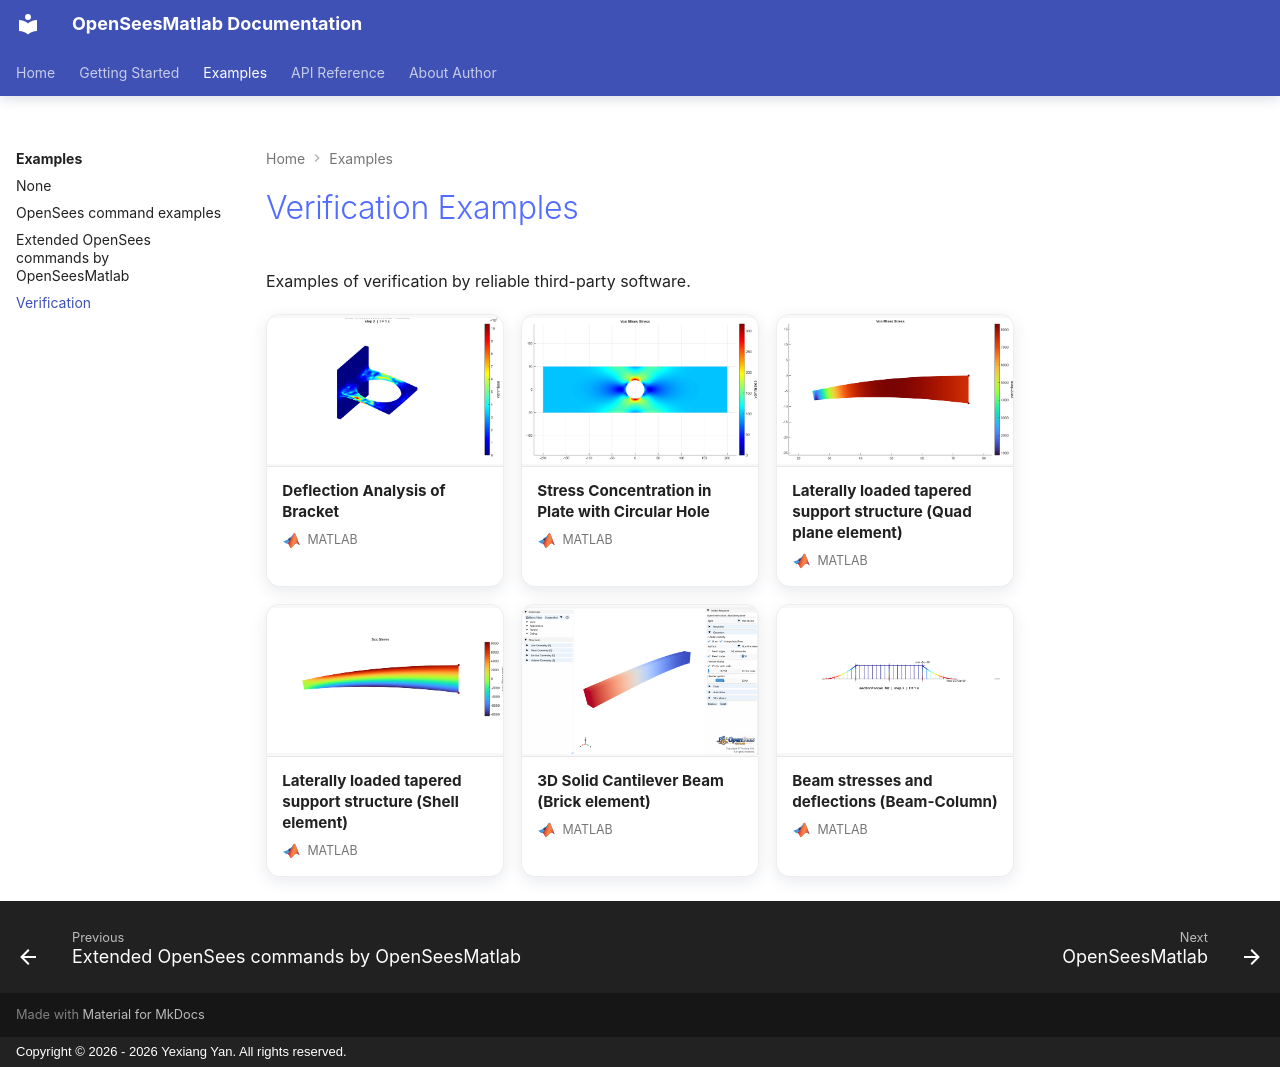

repository: yexiang92/OpenSeesMatlab · page: examples/verify/index.html · generator: mkdocs · copyright: Copyright © 2026 - 2026 Yexiang Yan. All rights reserved.

# Verification Examples

Examples of verification by reliable third-party software.

<div class="example-gallery">
  <a class="example-gallery__card" href="./verify_Bracket.md">
    <span class="example-gallery__media"><img src="./verify_Bracket-thumbnail.png" alt="Deflection Analysis of Bracket preview" loading="lazy"></span>
    <span class="example-gallery__body"><strong>Deflection Analysis of Bracket</strong><span class="example-gallery__interface"><img src="../../static/images/matlab.svg" alt=""><span>MATLAB</span></span></span>
  </a>
  <a class="example-gallery__card" href="./verify_stress_concentration_plate.md">
    <span class="example-gallery__media"><img src="./verify_stress_concentration_plate-thumbnail.png" alt="Stress Concentration in Plate with Circular Hole preview" loading="lazy"></span>
    <span class="example-gallery__body"><strong>Stress Concentration in Plate with Circular Hole</strong><span class="example-gallery__interface"><img src="../../static/images/matlab.svg" alt=""><span>MATLAB</span></span></span>
  </a>
  <a class="example-gallery__card" href="./verify_quad_beam.md">
    <span class="example-gallery__media"><img src="./verify_quad_beam-thumbnail.png" alt="Laterally loaded tapered support structure (Quad plane element) preview" loading="lazy"></span>
    <span class="example-gallery__body"><strong>Laterally loaded tapered support structure (Quad plane element)</strong><span class="example-gallery__interface"><img src="../../static/images/matlab.svg" alt=""><span>MATLAB</span></span></span>
  </a>
  <a class="example-gallery__card" href="./verify_quad_shell.md">
    <span class="example-gallery__media"><img src="./verify_quad_shell-thumbnail.png" alt="Laterally loaded tapered support structure (Shell element) preview" loading="lazy"></span>
    <span class="example-gallery__body"><strong>Laterally loaded tapered support structure (Shell element)</strong><span class="example-gallery__interface"><img src="../../static/images/matlab.svg" alt=""><span>MATLAB</span></span></span>
  </a>
  <a class="example-gallery__card" href="./verify_stdBrick.md">
    <span class="example-gallery__media"><img src="./verify_stdBrick-thumbnail.png" alt="3D Solid Cantilever Beam (Brick element) preview" loading="lazy"></span>
    <span class="example-gallery__body"><strong>3D Solid Cantilever Beam (Brick element)</strong><span class="example-gallery__interface"><img src="../../static/images/matlab.svg" alt=""><span>MATLAB</span></span></span>
  </a>
  <a class="example-gallery__card" href="./verify_beam.md">
    <span class="example-gallery__media"><img src="./verify_beam-thumbnail.png" alt="Beam stresses and deflections (Beam-Column) preview" loading="lazy"></span>
    <span class="example-gallery__body"><strong>Beam stresses and deflections (Beam-Column)</strong><span class="example-gallery__interface"><img src="../../static/images/matlab.svg" alt=""><span>MATLAB</span></span></span>
  </a>
</div>
